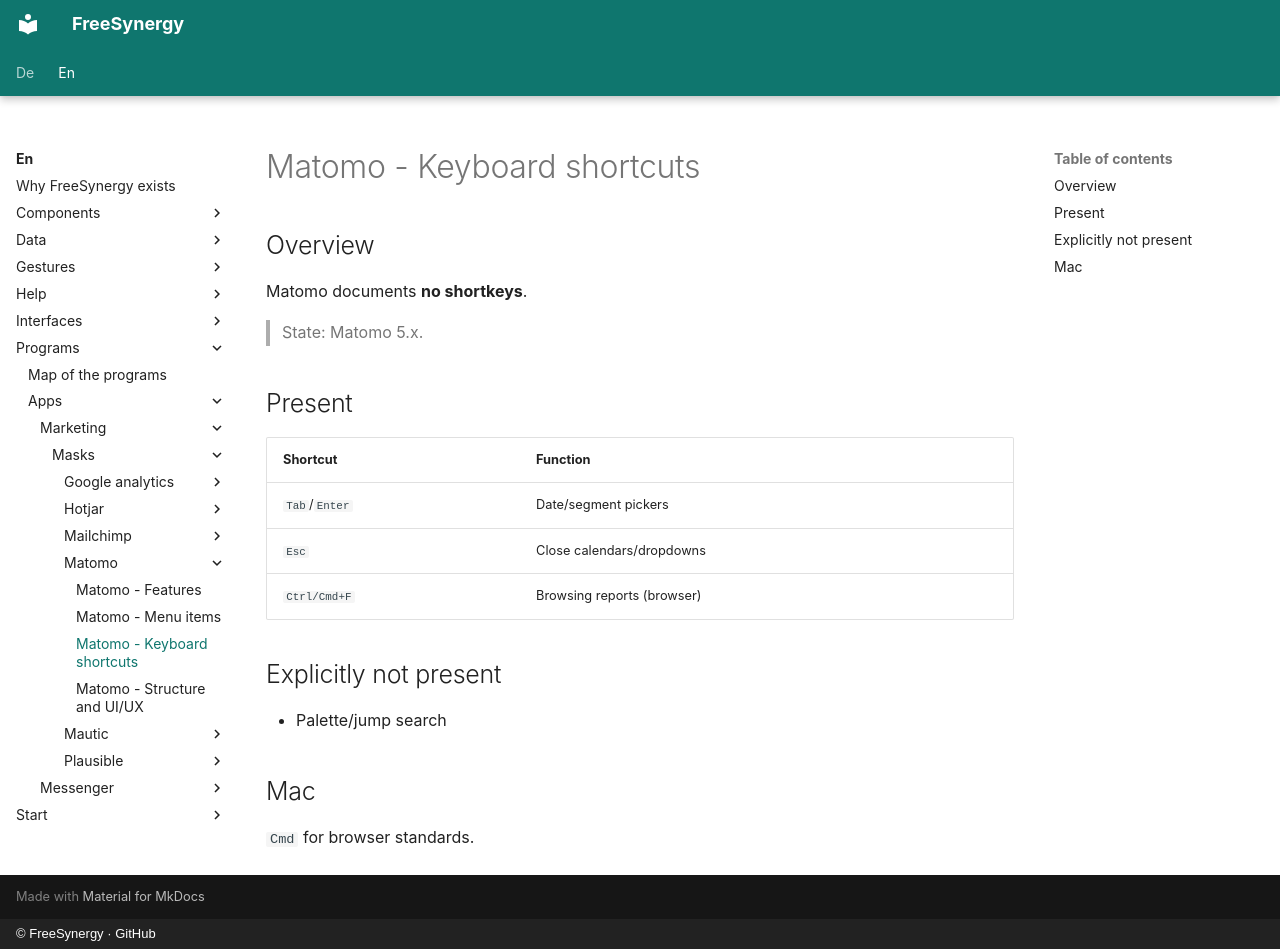

repository: FreeSynergy/fs-documentation · page: en/programs/apps/marketing/masks/matomo/shortcuts/index.html · generator: mkdocs · copyright: © FreeSynergy · GitHub

# Matomo - Keyboard shortcuts

## Overview

Matomo documents **no shortkeys**.

> State: Matomo 5.x.

## Present

| Shortcut | Function |
|----------|----------|
| `Tab`/`Enter` | Date/segment pickers |
| `Esc` | Close calendars/dropdowns |
| `Ctrl/Cmd+F` | Browsing reports (browser) |

## Explicitly not present

- Palette/jump search

## Mac

`Cmd` for browser standards.
